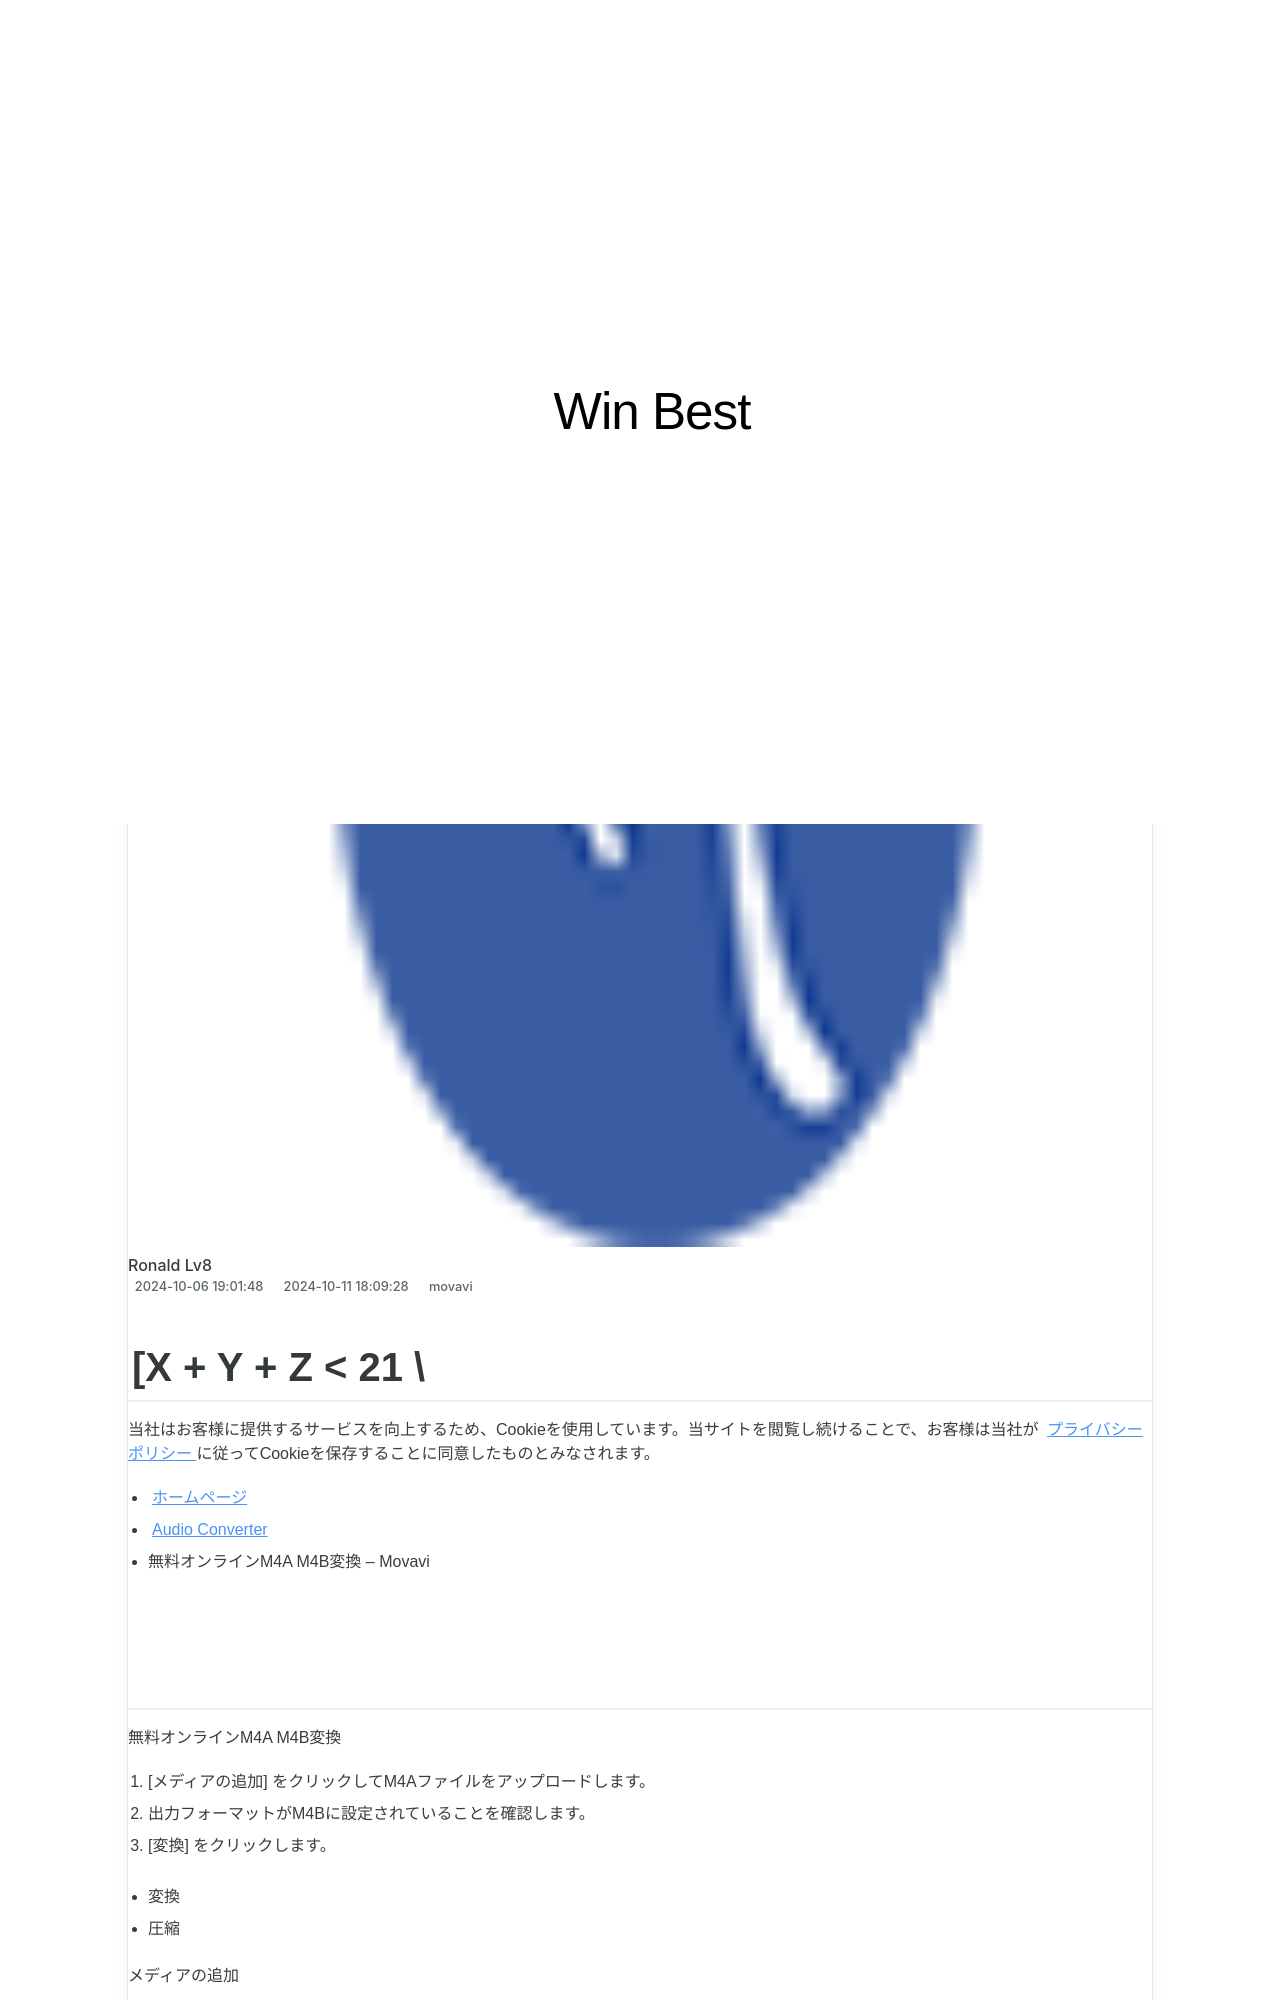

repository: techidaily/site-win-best · page: trpmp4-movavi/index.html · generator: jekyll

---
title: 網路上無限制自由轉換TRP到MP4 - 使用Movavi轉檔器
date: 2024-10-06T19:01:48.322Z
updated: 2024-10-11T18:09:28.595Z
categories:
  - movavi
thumbnail: https://thmb.techidaily.com/827b872e4173df13065942890d154daad888484fdfd2bc619bdcccf2bd014463.jpeg
---
